Run: headless pygame with SDL's dummy video driver; simulated clock (each Clock.tick advances the game by its frame time, no real sleeping); random seed 0; keys injected as events and as key.get_pressed() state; mouse plan: one left click at the window centre at the start of phase 2, then a move to the lower-right quarter at the start of phase 3.
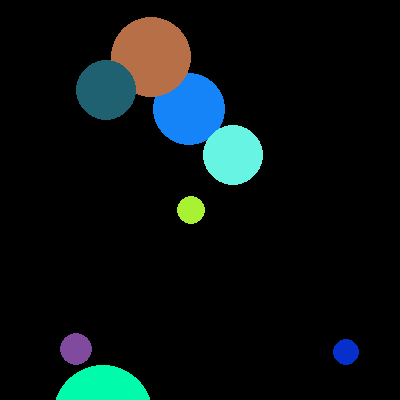
Frame 1 of 4 · flips 1–60 · no input
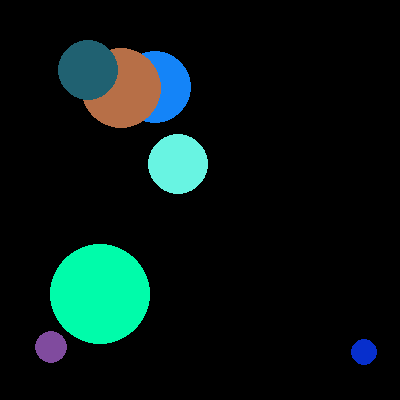
Frame 2 of 4 · flips 61–180 · clicked the window centre · tapped SPACE, RETURN · held RIGHT (→), D
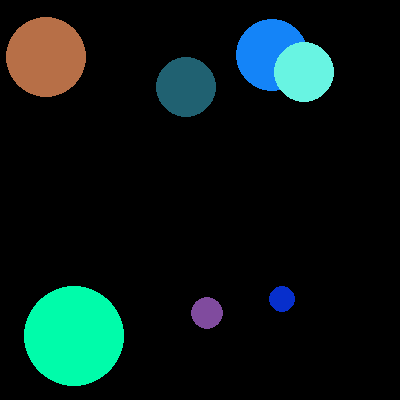
Frame 3 of 4 · flips 181–300 · moved the mouse to the lower-right quarter · held DOWN (↓), S
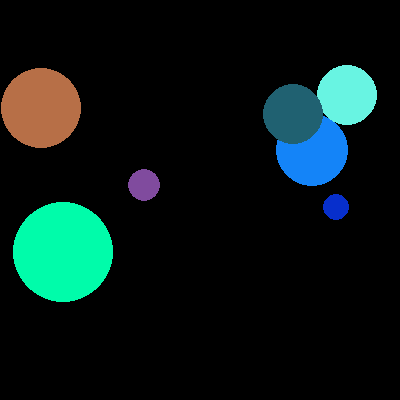
Frame 4 of 4 · flips 301–420 · held LEFT (←), A, UP (↑), W

The pygame program that drew these frames:

import pygame
from pygame.draw import *
from random import randint
pygame.init()
i=0
FPS = 60
rect1=pygame.Rect((0,0,400,400))
screen = pygame.display.set_mode((400, 400))
class Ball: #Создаем класс шаров , который будет хранить их коориднаты, цвет ,радиус
    def __init__(self):
        self.r = randint(10, 50)
        self.color = (randint(0, 255),randint(0, 255), randint(0, 255))
        self.x = randint(0, 400)
        self.y = randint(0,400)
pygame.display.update()
clock = pygame.time.Clock()
b = [Ball() for _ in range(randint(2, 10))] #Создаем список хранящий ,который будет хранить информацию о каком-то количестве шаров
finished = False
while not finished:
    clock.tick(FPS)
    for ball in b:
        pygame.draw.circle(screen, ball.color, (ball.x, ball.y), ball.r) #Отрисовка шаров
    for event in pygame.event.get():
        if event.type == pygame.QUIT:
            finished = True
        elif event.type == pygame.MOUSEBUTTONDOWN:
            mousex, mousey =  pygame.mouse.get_pos() #Считываем координты шелчка мыши
            for ball in b:
                if ((ball.x - ball.r) <= mousex) and ((ball.x + ball.r) >= mousex) and ((ball.y- ball.r) <= mousey) and ((ball.y+ ball.r) >= mousey):
                    i+=1
                    print(i)
                    b.remove(ball)#Удаляем шар удовлетворяющий условию из списка
    if len(b) == 0:#Проверку на пустоту списка , если он пуст ,заполняем его опять
        b = [Ball() for _ in range(randint(2, 10))]
    pygame.display.update()
    for ball in b :#Цикл отвечает за движение шариков (в том числе отражение от границы))
        dx=randint(-10,10)
        dy=randint(-10,10)
        if ball.x+ball.r+dx>=400 or ball.x-ball.r+dx<=0:
           ball.x-=dx
        else :
           ball.x+=dx
        if ball.y + ball.r + dy >= 400 or ball.y - ball.r + dy <= 0:
           ball.y -= dy
        else:
           ball.y += dy
    screen.fill((0,0,0))
pygame.quit()
